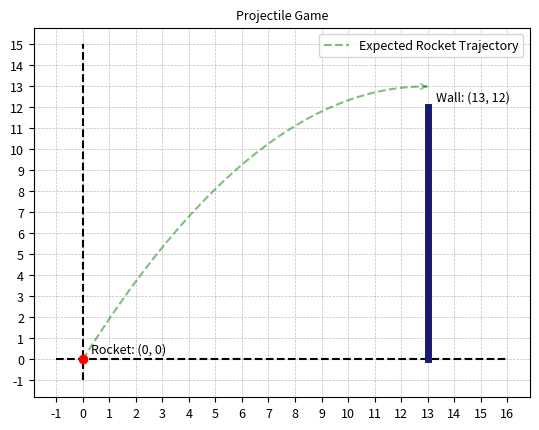

Generate this figure with matplotlib: (Note: this script raises an exception after producing the figure.)
# LIBRARIES
import matplotlib.pyplot as plt
from random import randint
from numpy import linspace, sqrt, sin, cos, tan, arctan


# INITIALIZE VARIABLES
# Initialize score and launch angle
score = {'correct': 0, 'total': 0}
# Initialize wall dimensions
distance = randint(5, 15)
wallDimensions = {'x': [distance, distance], 'y': [0, randint(5, 20)]}
# Initialize graph dimensions
graphDimensions = {'xmin': -1, 'ymin': -1, 'xmax': wallDimensions['x'][0] + 3, 'ymax': wallDimensions['y'][1] + 3}
# Initialize font size
fontSize = max(9, 2 * min((graphDimensions['xmax'] - graphDimensions['xmin']) / distance, (graphDimensions['ymax'] - graphDimensions['ymin']) / distance))


# INITIALIE GRAPH
fig, ax = plt.subplots()


# FUNCTIONS
def trajectory(wallDimensions):
    # Initialize variables
    gravity = 9.81
    maxHeight, distance = wallDimensions['y'][1] + 1, wallDimensions['x'][0]
    # Calculate angle of launch and initial velocity so that the rocket hits reaches maximum height at the top of the wall
    launchAngle = round(arctan((2 * maxHeight) / distance),2)
    initialVelocity = round(sqrt((gravity * distance**2) / (2 * cos(launchAngle)**2 * (distance * tan(launchAngle) - maxHeight))),2)
    # Calculate maximum height of rocket
    maxHeight = round((initialVelocity**2 * sin(launchAngle)**2) / (2 * gravity),2)
    # Calculate time of flight
    flightTime = round((2 * initialVelocity * sin(launchAngle)) / gravity,2)
    # Calculate x and y coordinates of rocket
    pathX = linspace(0, distance, 100)
    pathY = (pathX * tan(launchAngle)) - ((gravity * pathX**2) / (2 * initialVelocity**2 * cos(launchAngle)**2))
    # Return path coordinates, launch angle (in degrees), initial velocity, and flight time
    return pathX, pathY, launchAngle, initialVelocity, flightTime


# Create graph
def graph(graphDimensions, wallDimensions):
    # ! SET INITIAL GRAPH DESIGN
    # Set axis lines to dashed black
    plt.plot([graphDimensions['xmin'], graphDimensions['xmax']], [0, 0], 'k--')
    plt.plot([0, 0], [graphDimensions['ymin'], graphDimensions['ymax']], 'k--')
    # Show grid with 0.5 spacing
    plt.xticks(range(graphDimensions['xmin'], graphDimensions['xmax']+1), fontsize=fontSize)
    plt.yticks(range(graphDimensions['ymin'], graphDimensions['ymax']+1), fontsize=fontSize)
    plt.grid(which='both', ls='--', lw=0.5, color='gray', alpha=0.5)
    # Set title
    plt.title("Projectile Game", fontsize=fontSize)
    # ! PLOT ROCKET TRAJECTORY 
    # Plot the rocket trajectory
    pathX, pathY, launchAngle, initialVelocity, flightTime = trajectory(wallDimensions)
    plt.plot(pathX, pathY, 'g--', alpha=0.5, label='Expected Rocket Trajectory')
    # Add an arrow at the end of the line
    plt.annotate('', xy=(pathX[-1], pathY[-1]), xytext=(pathX[-2], pathY[-2]),arrowprops=dict(arrowstyle='->', color='g', alpha=0.5))
    # ! PLOT ROCKET
    # Plot rocket starting position
    plt.plot(0,0,'ro')
    # Show coordinates of rocket
    plt.text(0.3, 0.3, f"Rocket: (0, 0)", fontsize=fontSize)
    # ! PLOT WALL
    # Plot wall
    plt.plot(wallDimensions['x'], wallDimensions['y'], color='midnightblue', linewidth=5)
    # Show coordinates of wall
    plt.text(wallDimensions['x'][0] + 0.3, wallDimensions['y'][1] + 0.3, f"Wall: ({wallDimensions['x'][0]}, {wallDimensions['y'][1]})", fontsize=fontSize)
    # ! SET FINAL GRAPH DESIGN
    # Set legend
    plt.legend(fontsize=fontSize)
    # Turn on interactive mode
    plt.ion()
    # Display the graph
    plt.show()
    return launchAngle, initialVelocity, flightTime



# Check answer
def check(initialVelocity, answer, score):
    # Check if answer is within 0.03 of the initial velocity
    if round(abs(float(answer) - initialVelocity),2) <= 0.03:
        print("Correct!")
        score['correct'] += 1
    else:
        print("Incorrect!")
        print("The correct answer is", initialVelocity)
    # Update total number of questions
    score['total'] += 1
    return score


# REINITIALIZE VARIABLES
def again(distance, wallDimensions, graphDimensions, fontSize):
    # Initialize wall dimensions
    distance = randint(5, 15)
    wallDimensions = {'x': [distance, distance], 'y': [0, randint(5, 20)]}
    # Initialize graph dimensions
    graphDimensions = {'xmin': -1, 'ymin': -1, 'xmax': wallDimensions['x'][0] + 3, 'ymax': wallDimensions['y'][1] + 3}
    # Initialize font size
    fontSize = max(9, 2 * min((graphDimensions['xmax'] - graphDimensions['xmin']) / distance, (graphDimensions['ymax'] - graphDimensions['ymin']) / distance))
    # Reinitialize graph
    fig, ax = plt.subplots()
    return distance, wallDimensions, graphDimensions, fontSize


# * MAIN FUNCTION
def main(maxHeight, distance, wallDimensions, graphDimensions, fontSize, score):
    # Create graph
    launchAngle, initialVelocity, flightTime = graph(graphDimensions, wallDimensions)
    # Prompt user question
    print(f"The rocket is launched at the origin (0, 0) with a launch angle of {launchAngle} radians. The rocket reaches a maximum height of {maxHeight} m, passing the wall that has a height of {maxHeight - 1} m. The rocket is in the air for {flightTime} s.")
    answer = input("What initial velocity (m/s) should the rocket be launched to satisfy these conditions? Only input the number at two decimal places: ")
    # Check answer
    score = check(initialVelocity, answer, score)
    # Ask user if they want to play again
    playAgain = input(f"Your current score is {score['correct']}/{score['total']}. Would you like to play again? (y/n): ")
    if playAgain != 'y':
        print("Thanks for playing!")
        return {'correct': 0, 'total': 0}
    distance, wallDimensions, graphDimensions, fontSize = again(distance, wallDimensions, graphDimensions, fontSize)
    return main(wallDimensions['y'][1] + 1, distance, wallDimensions, graphDimensions, fontSize, score)



# * RUN PROGRAM
if __name__ == "__main__":
    score = main(wallDimensions['y'][1] + 1, distance, wallDimensions, graphDimensions, fontSize, score)
    
